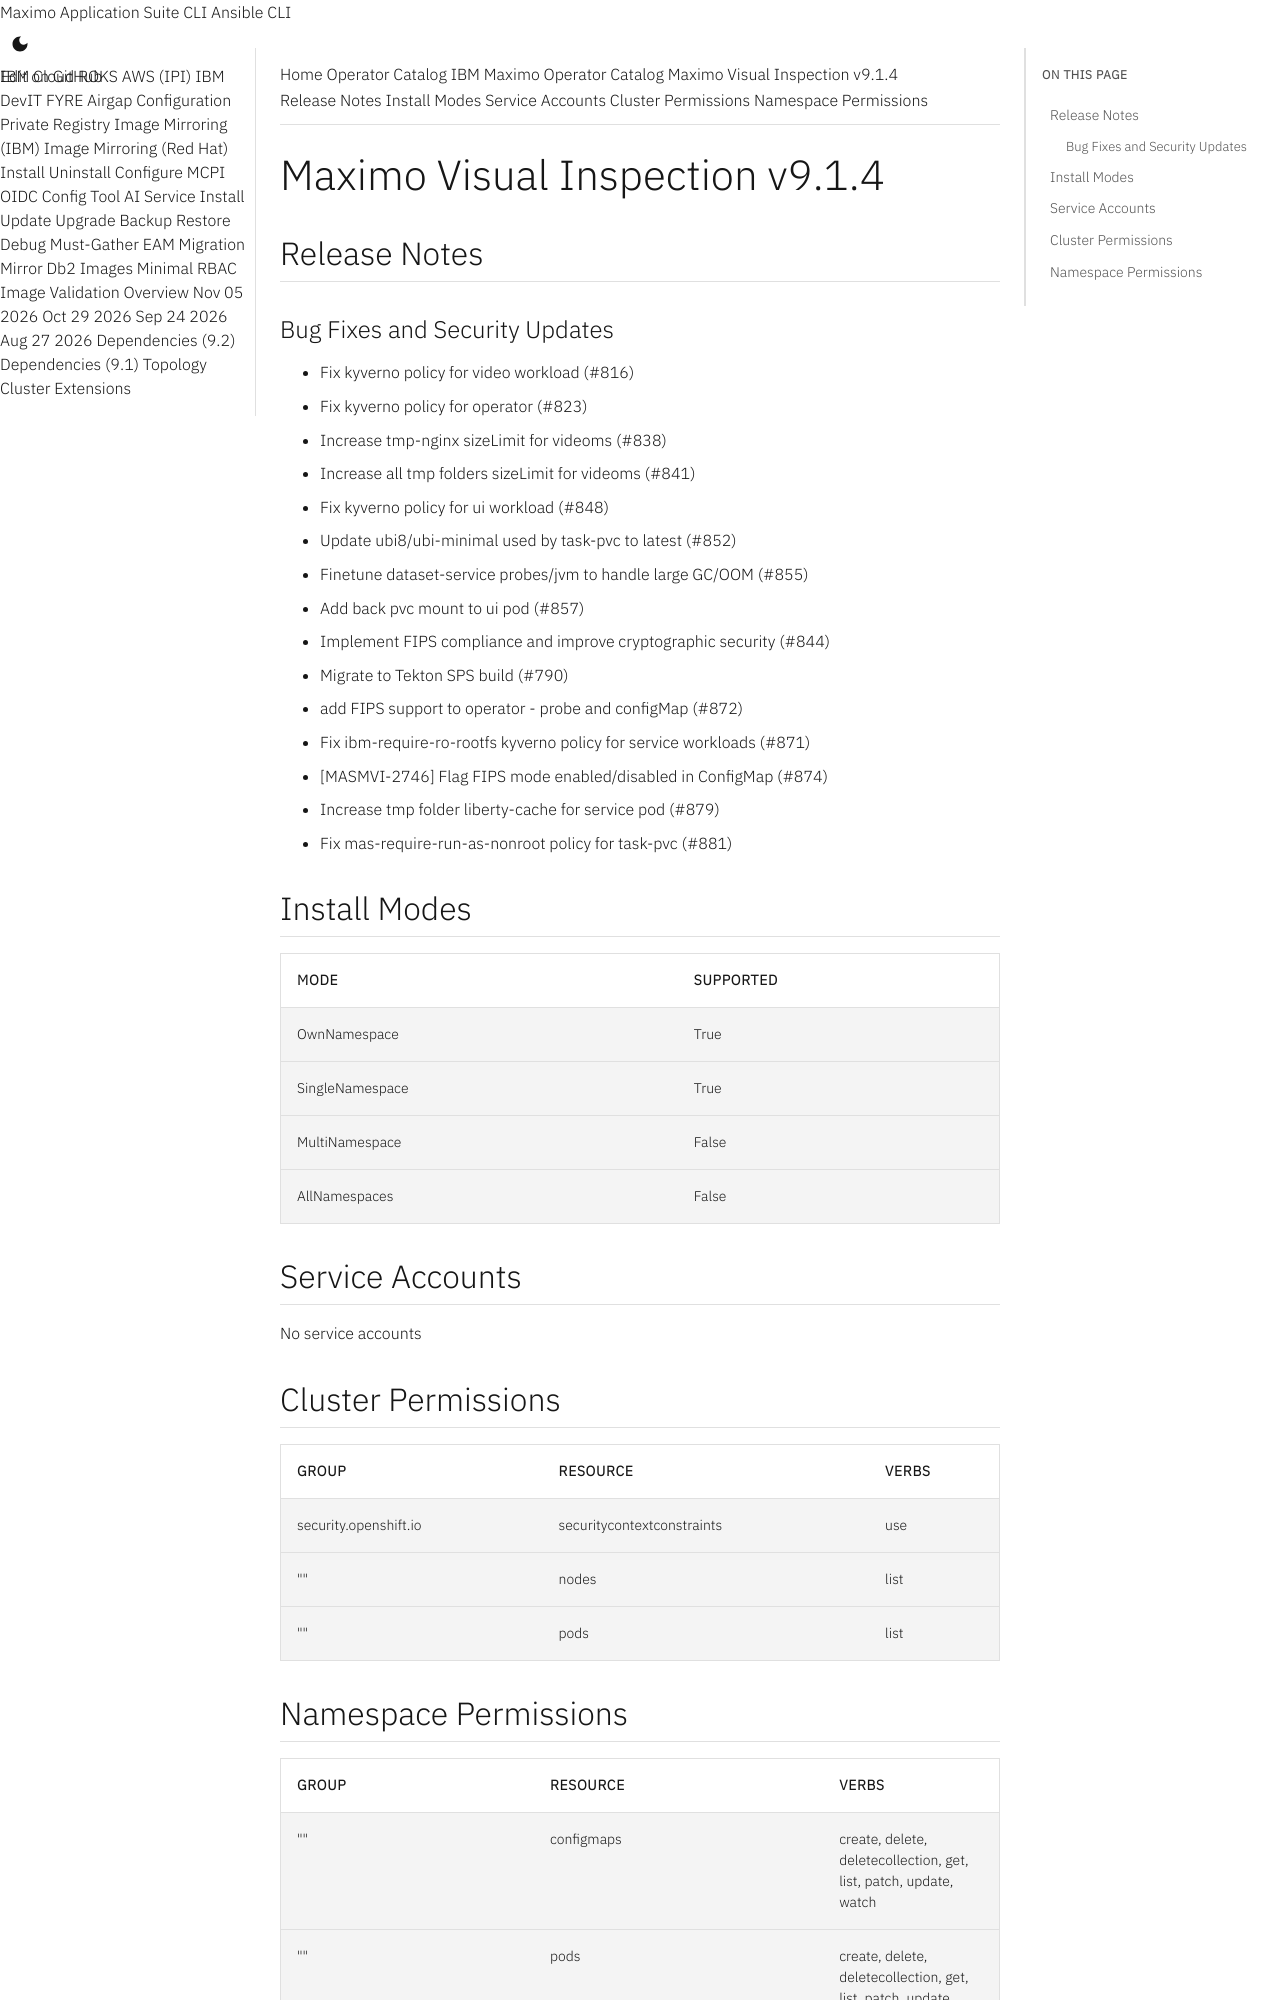

repository: ibm-mas/cli · page: catalogs/packages/ibm-mas-visualinspection/9.1.4/index.html · generator: mkdocs

extra_breadcrumb_title_1: Operator Catalog
extra_breadcrumb_title_2: IBM Maximo Operator Catalog
extra_breadcrumb_url_2: ../../../
nav_title: Operator Catalog

Maximo Visual Inspection v9.1.4
================================================================================

Release Notes
--------------------------------------------------------------------------------
### Bug Fixes and Security Updates
- Fix kyverno policy for video workload (#816)
- Fix kyverno policy for operator (#823)
- Increase tmp-nginx sizeLimit for videoms (#838)
- Increase all tmp folders sizeLimit for videoms (#841)
- Fix kyverno policy for ui workload (#848)
- Update ubi8/ubi-minimal used by task-pvc to latest (#852)
- Finetune dataset-service probes/jvm to handle large GC/OOM (#855)
- Add back pvc mount to ui pod (#857)
- Implement FIPS compliance and improve cryptographic security (#844)
- Migrate to Tekton SPS build (#790)
- add FIPS support to operator - probe and configMap (#872)
- Fix ibm-require-ro-rootfs kyverno policy for service workloads (#871)
- [MASMVI-2746] Flag FIPS mode enabled/disabled in ConfigMap (#874)
- Increase tmp folder liberty-cache for service pod (#879)
- Fix mas-require-run-as-nonroot policy for task-pvc (#881)

Install Modes
--------------------------------------------------------------------------------
| Mode                 | Supported |
| :------------------- | :-------- |
| OwnNamespace         | True      |
| SingleNamespace      | True      |
| MultiNamespace       | False     |
| AllNamespaces        | False     |

Service Accounts
--------------------------------------------------------------------------------
No service accounts

Cluster Permissions
--------------------------------------------------------------------------------
| Group                                    | Resource                                 | Verbs                                                                            |
| :--------------------------------------- | :--------------------------------------- | :------------------------------------------------------------------------------- |
| security.openshift.io                    | securitycontextconstraints               | use                                                                              |
| ""                                       | nodes                                    | list                                                                             |
| ""                                       | pods                                     | list                                                                             |
